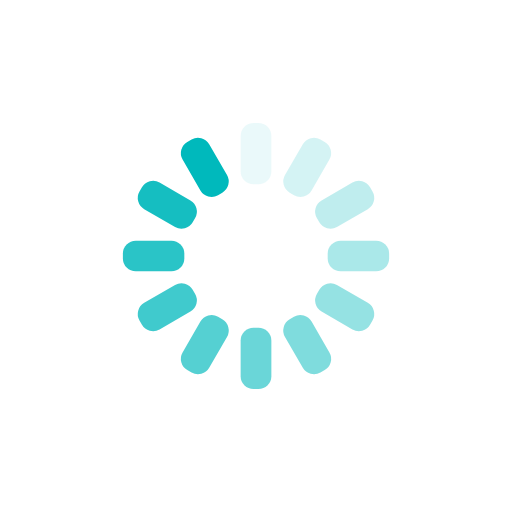
t = 0.00 s
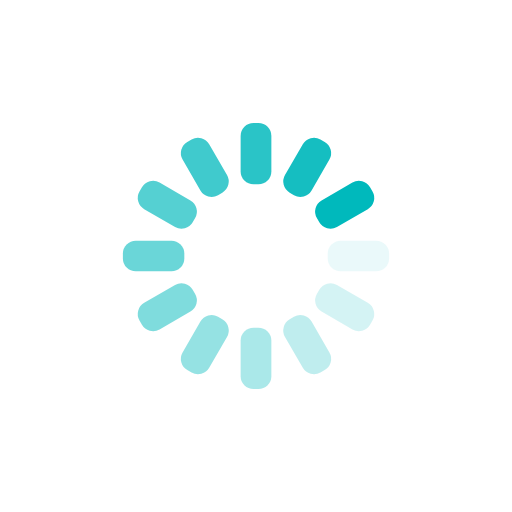
t = 0.25 s
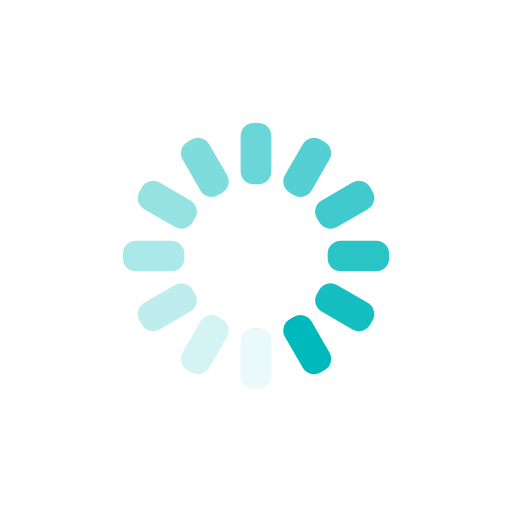
t = 0.50 s
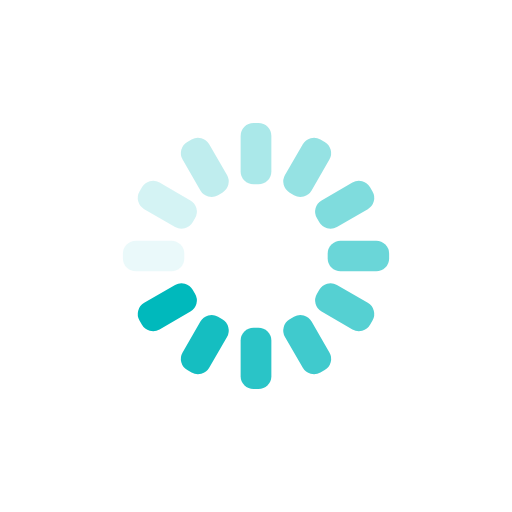
t = 0.75 s

The animated SVG that drew these frames (rendered in a browser with its animation timeline set to each time). Animation: 12 SMIL elements (animate=12); one cycle of 1.00 s, repeats indefinitely.

<svg xmlns="http://www.w3.org/2000/svg" xmlns:xlink="http://www.w3.org/1999/xlink" style="margin:auto;background:transparent;display:block;" width="200px" height="200px" viewBox="0 0 100 100" preserveAspectRatio="xMidYMid">
<g transform="rotate(0 50 50)">
  <rect x="47" y="24" rx="2.52" ry="2.52" width="6" height="12" fill="#00b9bc">
    <animate attributeName="opacity" values="1;0" keyTimes="0;1" dur="1s" begin="-0.9166666666666666s" repeatCount="indefinite"></animate>
  </rect>
</g><g transform="rotate(30 50 50)">
  <rect x="47" y="24" rx="2.52" ry="2.52" width="6" height="12" fill="#00b9bc">
    <animate attributeName="opacity" values="1;0" keyTimes="0;1" dur="1s" begin="-0.8333333333333334s" repeatCount="indefinite"></animate>
  </rect>
</g><g transform="rotate(60 50 50)">
  <rect x="47" y="24" rx="2.52" ry="2.52" width="6" height="12" fill="#00b9bc">
    <animate attributeName="opacity" values="1;0" keyTimes="0;1" dur="1s" begin="-0.75s" repeatCount="indefinite"></animate>
  </rect>
</g><g transform="rotate(90 50 50)">
  <rect x="47" y="24" rx="2.52" ry="2.52" width="6" height="12" fill="#00b9bc">
    <animate attributeName="opacity" values="1;0" keyTimes="0;1" dur="1s" begin="-0.6666666666666666s" repeatCount="indefinite"></animate>
  </rect>
</g><g transform="rotate(120 50 50)">
  <rect x="47" y="24" rx="2.52" ry="2.52" width="6" height="12" fill="#00b9bc">
    <animate attributeName="opacity" values="1;0" keyTimes="0;1" dur="1s" begin="-0.5833333333333334s" repeatCount="indefinite"></animate>
  </rect>
</g><g transform="rotate(150 50 50)">
  <rect x="47" y="24" rx="2.52" ry="2.52" width="6" height="12" fill="#00b9bc">
    <animate attributeName="opacity" values="1;0" keyTimes="0;1" dur="1s" begin="-0.5s" repeatCount="indefinite"></animate>
  </rect>
</g><g transform="rotate(180 50 50)">
  <rect x="47" y="24" rx="2.52" ry="2.52" width="6" height="12" fill="#00b9bc">
    <animate attributeName="opacity" values="1;0" keyTimes="0;1" dur="1s" begin="-0.4166666666666667s" repeatCount="indefinite"></animate>
  </rect>
</g><g transform="rotate(210 50 50)">
  <rect x="47" y="24" rx="2.52" ry="2.52" width="6" height="12" fill="#00b9bc">
    <animate attributeName="opacity" values="1;0" keyTimes="0;1" dur="1s" begin="-0.3333333333333333s" repeatCount="indefinite"></animate>
  </rect>
</g><g transform="rotate(240 50 50)">
  <rect x="47" y="24" rx="2.52" ry="2.52" width="6" height="12" fill="#00b9bc">
    <animate attributeName="opacity" values="1;0" keyTimes="0;1" dur="1s" begin="-0.25s" repeatCount="indefinite"></animate>
  </rect>
</g><g transform="rotate(270 50 50)">
  <rect x="47" y="24" rx="2.52" ry="2.52" width="6" height="12" fill="#00b9bc">
    <animate attributeName="opacity" values="1;0" keyTimes="0;1" dur="1s" begin="-0.16666666666666666s" repeatCount="indefinite"></animate>
  </rect>
</g><g transform="rotate(300 50 50)">
  <rect x="47" y="24" rx="2.52" ry="2.52" width="6" height="12" fill="#00b9bc">
    <animate attributeName="opacity" values="1;0" keyTimes="0;1" dur="1s" begin="-0.08333333333333333s" repeatCount="indefinite"></animate>
  </rect>
</g><g transform="rotate(330 50 50)">
  <rect x="47" y="24" rx="2.52" ry="2.52" width="6" height="12" fill="#00b9bc">
    <animate attributeName="opacity" values="1;0" keyTimes="0;1" dur="1s" begin="0s" repeatCount="indefinite"></animate>
  </rect>
</g>
</svg>
